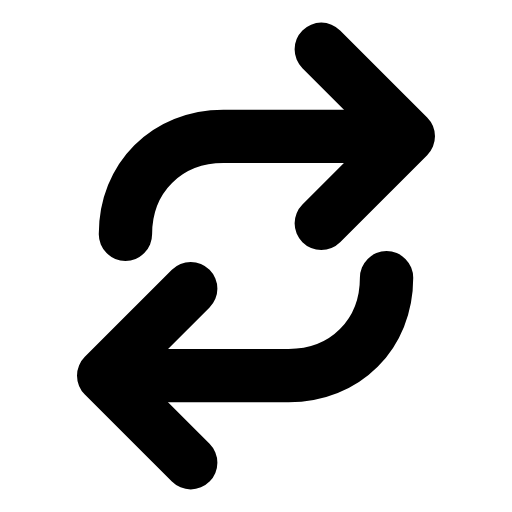
t = 0.00 s
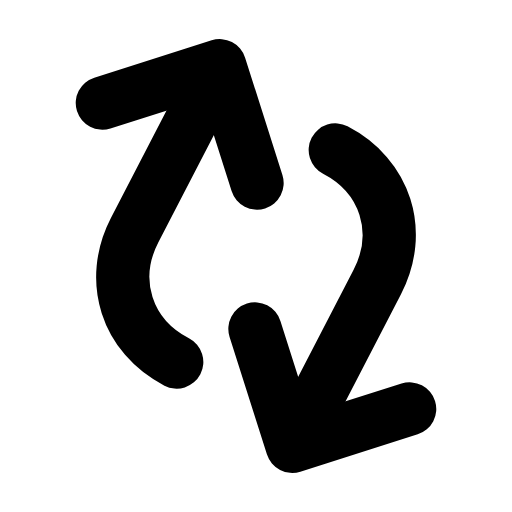
t = 0.21 s
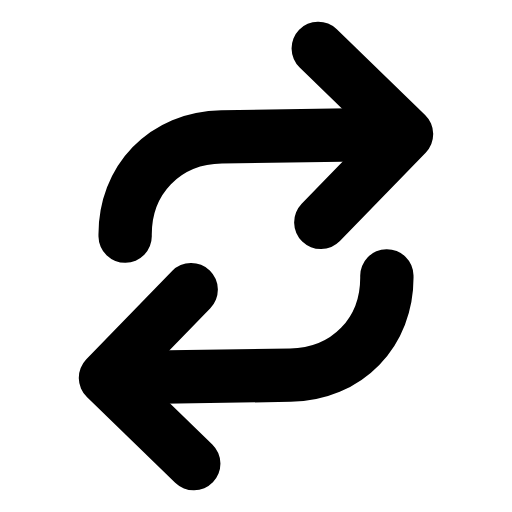
t = 0.64 s
t = 0.93 s: frame unchanged from t = 0.00 s, image omitted
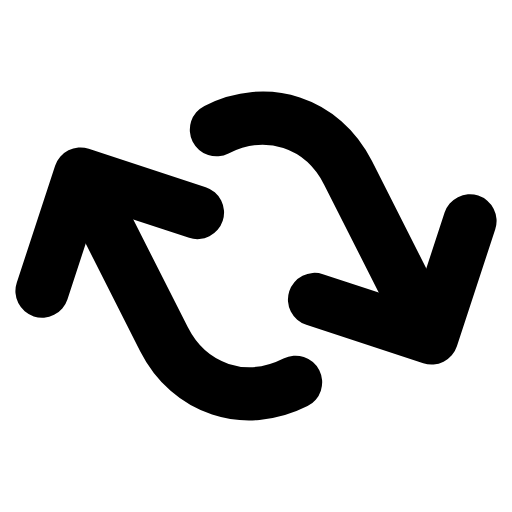
t = 1.28 s
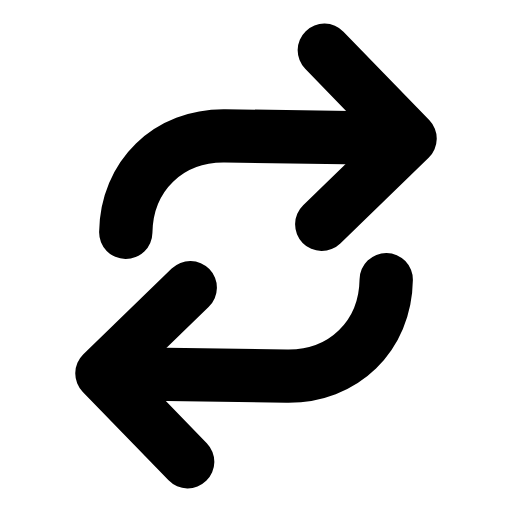
t = 1.57 s

The animated SVG that drew these frames (rendered in a browser with its animation timeline set to each time). Animation: 1 SMIL element (animateTransform=1); one cycle of 1.90 s, repeats indefinitely.

<svg xmlns="http://www.w3.org/2000/svg" width="24" height="24" viewBox="0 0 24 24" fill="none"><g transform="translate(-0.24 -0.24) scale(1.02)"><g><animateTransform attributeName="transform" type="rotate" values="0 12 12;360 12 12;360 12 12;0 12 12;0 12 12" keyTimes="0;0.45;0.6;0.9;1" dur="1.9s" repeatCount="indefinite" calcMode="spline" keySplines="0.16 1 0.3 1;0.16 1 0.3 1;0.16 1 0.3 1;0.16 1 0.3 1"/><path stroke="currentColor" stroke-width="2.451" stroke-linecap="round" stroke-linejoin="round" fill="none" d="M18.5 6.5L10.5 6.5C7.9 6.5 6 8.4 6 11"></path><path stroke="currentColor" stroke-width="2.451" stroke-linecap="round" stroke-linejoin="round" fill="none" d="M15 2.5C16.7 4.2 18.1 5.6 19 6.5L15 10.5"></path><path stroke="currentColor" stroke-width="2.451" stroke-linecap="round" stroke-linejoin="round" fill="none" d="M5.5 17.5L13.5 17.5C16.1 17.5 18 15.6 18 13"></path><path stroke="currentColor" stroke-width="2.451" stroke-linecap="round" stroke-linejoin="round" fill="none" d="M9 21.5C7.3 19.8 5.9 18.4 5 17.5L9 13.5"></path></g></g></svg>
